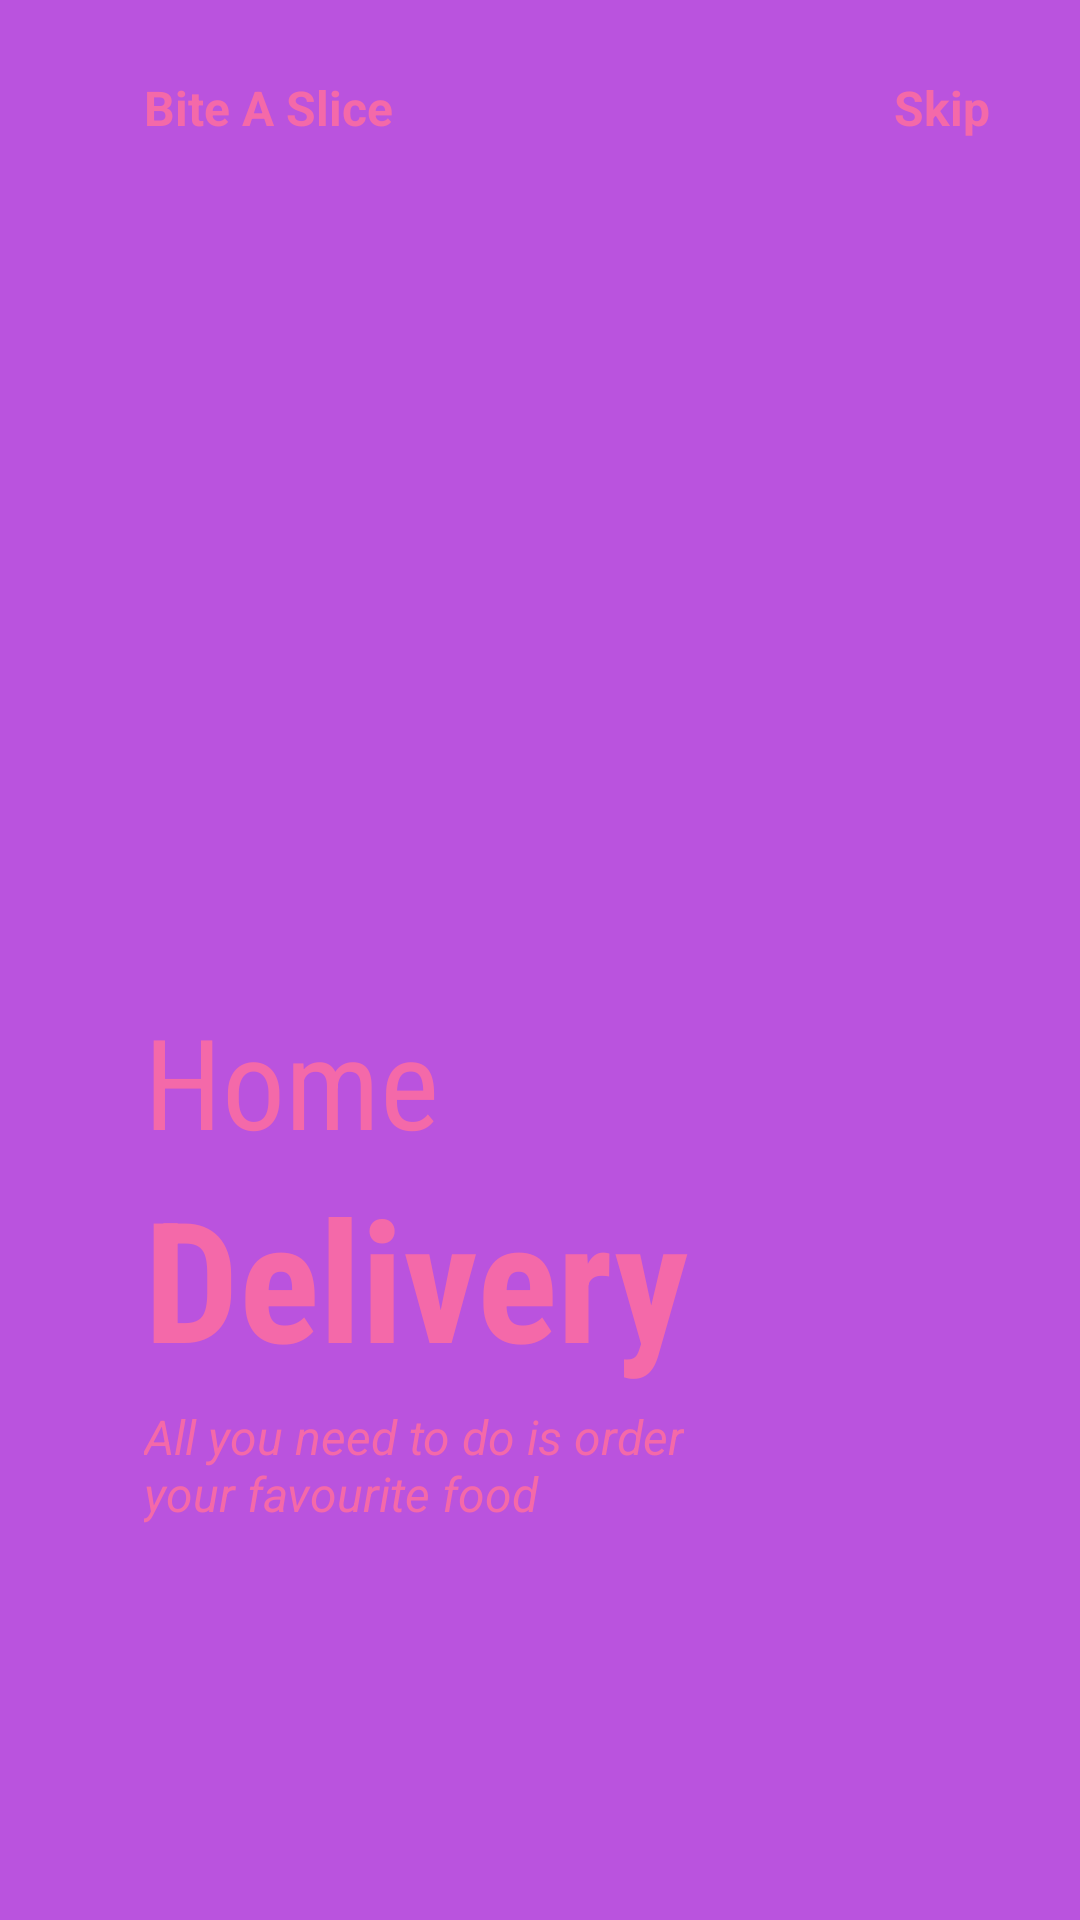

The Android layout XML behind this screen, and the referenced resources:
<!-- AndroidManifest.xml: application theme Theme.BiteASlice -->
<!-- res/layout/fragment_on_boarding2.xml -->
<?xml version="1.0" encoding="utf-8"?>
<androidx.constraintlayout.widget.ConstraintLayout xmlns:android="http://schemas.android.com/apk/res/android"
    xmlns:tools="http://schemas.android.com/tools"
    android:layout_width="match_parent"
    android:layout_height="match_parent"
    xmlns:app="http://schemas.android.com/apk/res-auto"
    tools:context=".OnBoardingFragment2"
    android:background="@color/purple">

    <ImageView
        android:id="@+id/imageView"
        android:layout_width="200dp"
        android:layout_height="200dp"
        android:src="@drawable/img2"
        app:layout_constraintBottom_toBottomOf="parent"
        app:layout_constraintEnd_toEndOf="parent"
        app:layout_constraintHorizontal_bias=".3"
        app:layout_constraintStart_toStartOf="parent"
        app:layout_constraintTop_toTopOf="parent"
        app:layout_constraintVertical_bias=".3" />

    <TextView
        android:id="@+id/textView"
        android:layout_width="wrap_content"
        android:layout_height="wrap_content"
        android:layout_marginTop="25dp"
        android:text="@string/app_name"
        android:textColor="@color/pink"
        android:textSize="16sp"
        android:textStyle="bold"
        app:layout_constraintBottom_toTopOf="@+id/imageView"
        app:layout_constraintEnd_toEndOf="parent"
        app:layout_constraintHorizontal_bias="0"
        app:layout_constraintStart_toStartOf="@+id/imageView"
        app:layout_constraintTop_toTopOf="parent"
        app:layout_constraintVertical_bias="0" />

    <TextView
        android:layout_width="wrap_content"
        android:layout_height="wrap_content"
        android:text="@string/skip"
        android:textColor="@color/pink"
        android:textSize="16sp"
        android:textStyle="bold"
        app:layout_constraintHorizontal_bias="1"
        android:layout_marginEnd="30dp"
        app:layout_constraintBottom_toBottomOf="@+id/textView"
        app:layout_constraintEnd_toEndOf="parent"
        app:layout_constraintStart_toEndOf="@+id/textView"
        app:layout_constraintTop_toTopOf="@+id/textView" />

    <TextView
        android:id="@+id/textView2"
        android:layout_width="wrap_content"
        android:layout_height="wrap_content"
        android:fontFamily="sans-serif-condensed"
        android:text="@string/home"
        android:textSize="42sp"
        android:textColor="@color/pink"
        app:layout_constraintBottom_toBottomOf="parent"
        app:layout_constraintEnd_toEndOf="parent"
        app:layout_constraintHorizontal_bias="0"
        app:layout_constraintStart_toStartOf="@+id/imageView"
        app:layout_constraintTop_toBottomOf="@+id/imageView"
        app:layout_constraintVertical_bias="0" />

    <TextView
        android:id="@+id/textView3"
        android:layout_width="wrap_content"
        android:layout_height="wrap_content"
        android:fontFamily="sans-serif-condensed"
        android:text="@string/delivery"
        android:textColor="@color/pink"
        android:textSize="56sp"
        android:textStyle="bold"
        app:layout_constraintBottom_toBottomOf="parent"
        app:layout_constraintEnd_toEndOf="parent"
        app:layout_constraintHorizontal_bias="0"
        app:layout_constraintStart_toStartOf="@+id/textView2"
        app:layout_constraintTop_toBottomOf="@+id/textView2"
        app:layout_constraintVertical_bias="0" />

    <TextView
        android:id="@+id/textView4"
        android:layout_width="0dp"
        android:layout_height="0dp"
        android:layout_marginTop="5dp"
        android:text="@string/all_you_need_to_do_is_order_your_favourite_food"
        android:textSize="16sp"
        android:textStyle="italic|normal"
        android:textColor="@color/pink"
        app:layout_constraintBottom_toBottomOf="parent"
        app:layout_constraintEnd_toEndOf="parent"
        app:layout_constraintHeight_percent=".1"
        app:layout_constraintHorizontal_bias="0"
        app:layout_constraintStart_toStartOf="@+id/textView3"
        app:layout_constraintTop_toBottomOf="@+id/textView3"
        app:layout_constraintVertical_bias="0"
        app:layout_constraintWidth_percent="0.5" />

    <ImageView
        android:layout_width="50dp"
        android:layout_height="10dp"
        android:src="@drawable/tab2"
        app:layout_constraintBottom_toBottomOf="parent"
        app:layout_constraintEnd_toEndOf="parent"
        app:layout_constraintStart_toStartOf="@+id/textView4"
        app:layout_constraintTop_toBottomOf="@+id/textView4"
        app:layout_constraintHorizontal_bias="0"
        app:layout_constraintVertical_bias="0.6"
        android:layout_marginLeft="5dp"/>

</androidx.constraintlayout.widget.ConstraintLayout>
<!-- resources referenced by this layout -->
<resources>
  <color name="pink">#f469a9</color>
  <color name="purple">#ba53de</color>
  <string name="all_you_need_to_do_is_order_your_favourite_food">All you need to do is order your favourite food</string>
  <string name="app_name">Bite A Slice</string>
  <string name="delivery">Delivery</string>
  <string name="home">Home</string>
  <string name="skip">Skip</string>
  <style name="Theme.BiteASlice" parent="Theme.MaterialComponents.DayNight.NoActionBar">
          
          <item name="colorPrimary">@color/purple_500</item>
          <item name="colorPrimaryVariant">@color/purple_700</item>
          <item name="colorOnPrimary">@color/white</item>
          
          <item name="colorSecondary">@color/teal_200</item>
          <item name="colorSecondaryVariant">@color/teal_700</item>
          <item name="colorOnSecondary">@color/black</item>
          
          <item name="android:statusBarColor" tools:targetApi="l">?attr/colorPrimaryVariant</item>
          
      </style>
  <color name="purple_500">#f469a9</color>
  <color name="purple_700">#f469a9</color>
  <color name="white">#FFFFFFFF</color>
  <color name="teal_200">#FF03DAC5</color>
  <color name="teal_700">#FF018786</color>
  <color name="black">#FF000000</color>
</resources>
